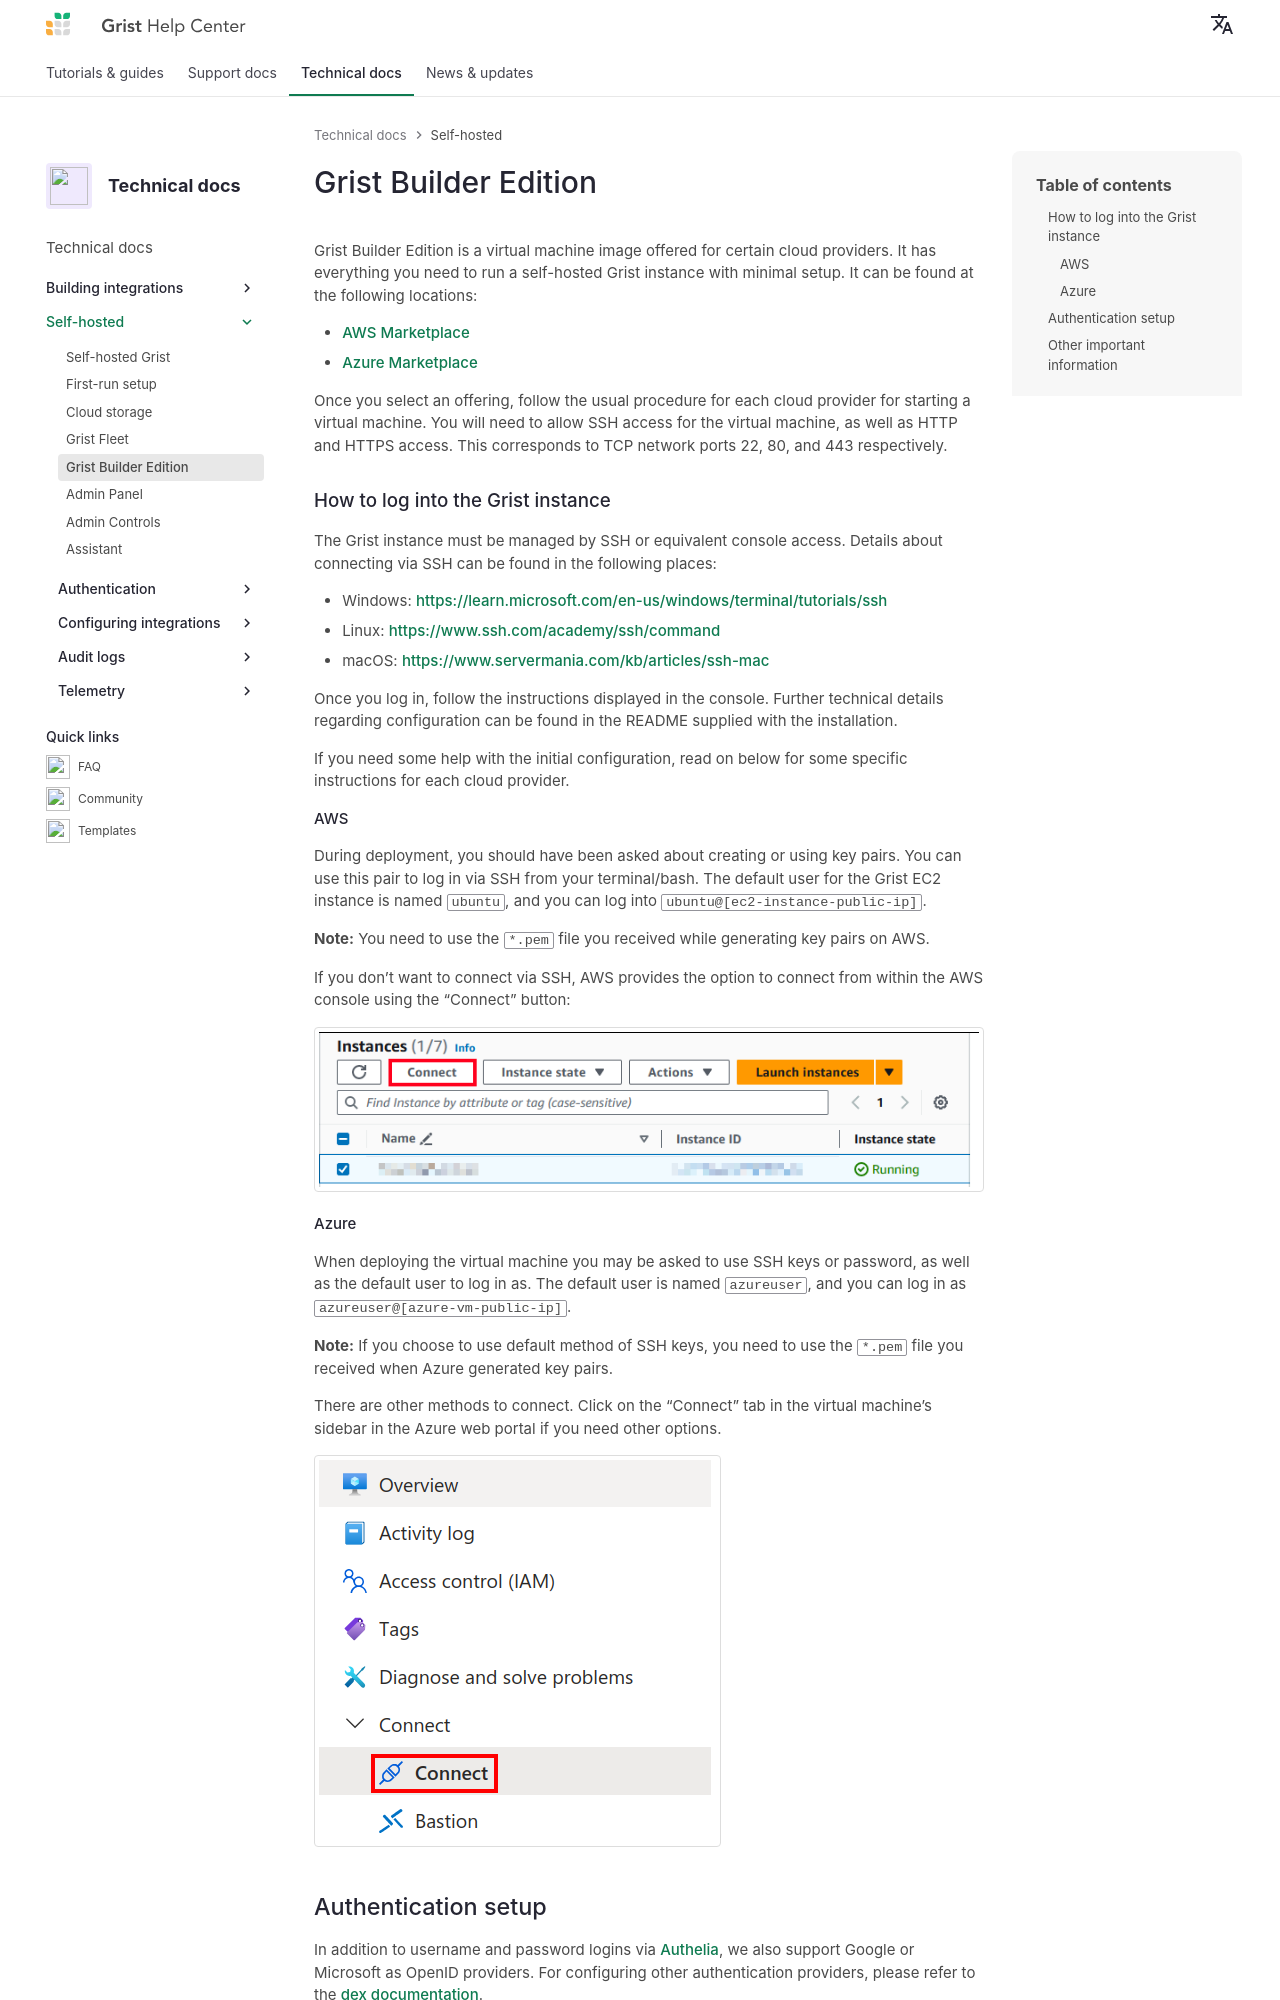

repository: gristlabs/grist-help · page: install/grist-builder-edition/index.html · generator: mkdocs

---
title: Grist Builder Edition
---

Grist Builder Edition {: .tag-core .tag-ee }
============

Grist Builder Edition is a virtual machine image offered for certain cloud providers. It has everything you need to run a self-hosted Grist instance with minimal setup. It can be found at the following locations:

* [AWS Marketplace](https://aws.amazon.com/marketplace/pp/prodview-tew3ygop5xxy4)
* [Azure Marketplace](https://azuremarketplace.microsoft.com/en-us/marketplace/apps/grist.grist-builder-edition)

Once you select an offering, follow the usual procedure for each cloud provider for starting a virtual machine. You will need to allow SSH access for the virtual machine, as well as HTTP and HTTPS access. This corresponds to TCP network ports 22, 80, and 443 respectively. 

### How to log into the Grist instance

The Grist instance must be managed by SSH or equivalent console access. Details about connecting via SSH can be found in the following places:

* Windows: [https://learn.microsoft.com/en-us/windows/terminal/tutorials/ssh](https://learn.microsoft.com/en-us/windows/terminal/tutorials/ssh)
* Linux: [https://www.ssh.com/academy/ssh/command](https://www.ssh.com/academy/ssh/command)
* macOS: [https://www.servermania.com/kb/articles/ssh-mac](https://www.servermania.com/kb/articles/ssh-mac)

Once you log in, follow the instructions displayed in the console. Further technical details regarding configuration can be found in the README supplied with the installation.

If you need some help with the initial configuration, read on below for some specific instructions for each cloud provider.

#### AWS

During deployment, you should have been asked about creating or using key pairs. You can use this pair to log in via SSH from your terminal/bash. The default user for the Grist EC2 instance is named `ubuntu`, and you can log into `ubuntu@[ec2-instance-public-ip]`.

**Note:** You need to use the `*.pem` file you received while generating key pairs on AWS. 

If you don’t want to connect via SSH, AWS provides the option to connect from within the AWS console using the “Connect” button:

![AWS Connect screenshot](../images/aws-connect.png)

#### Azure

When deploying the virtual machine you may be asked to use SSH keys or password, as well as the default user to log in as. The default user is named `azureuser`, and you can log in as `azureuser@[azure-vm-public-ip]`.

**Note:** If you choose to use default method of SSH keys, you need to use the `*.pem` file you received when Azure generated key pairs.

There are other methods to connect. Click on the "Connect" tab in the virtual machine's sidebar in the Azure web portal if you need other options.

![Azure connect screenshot](../images/azure-connect.png)
